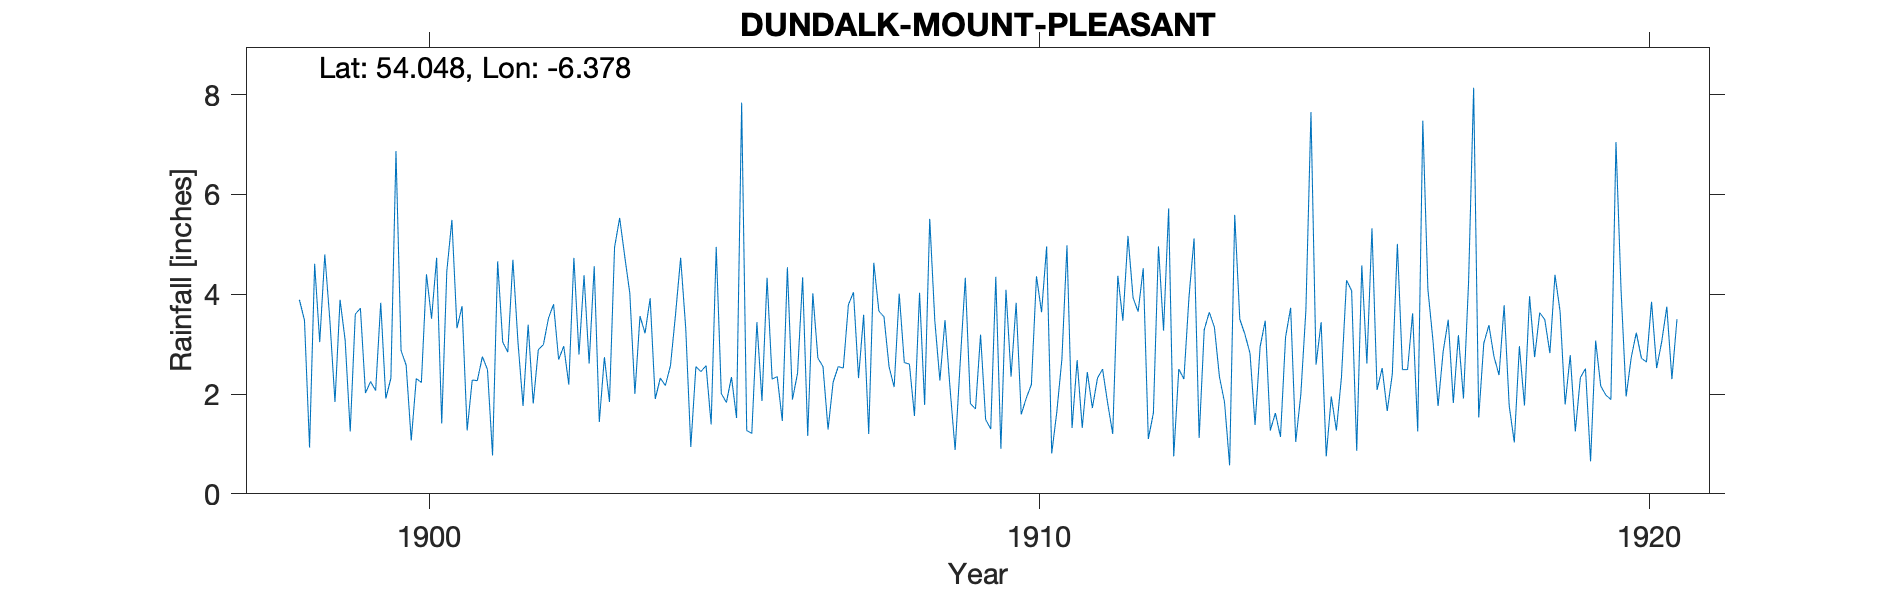

Values plotted in this chart, from the file beside it:
DUNDALK, MOUNT PLEASANT, , , , , , , , , , , , , , , , , , , , , , , 
Grid ref, IJ0627612219, Long, -6.378, Lat, 54.05, Elevation, 60, ft, , , , , , , , , , , , , , , 
Station no, RR1717, , , , , , , , , , , , , , , , , , , , , , 
, 1890, 1891, 1892, 1893, 1894, 1895, 1896, 1897, 1898, 1899, 1900, 1901, 1902, 1903, 1904, 1905, 1906, 1907, 1908, 1909, 1910, 1911, 1912
January, , , , , , , , , , 3.89, 2.87, 3.76, 1.76, 4.38, 3.22, 2.57, 4.33, 1.29, 2.55, 2.11, 2.35, 1.32, 3.93
February, , , , , , , , , , 3.08, 2.58, 1.27, 3.39, 2.61, 3.92, 1.39, 2.3, 2.24, 2.14, 0.88, 3.83, 2.68, 3.65
March, , , , , , , , , , 1.25, 1.07, 2.28, 1.81, 4.56, 1.9, 4.95, 2.35, 2.55, 4.01, 2.64, 1.59, 1.32, 4.52
April, , , , , , , , , , 3.6, 2.31, 2.27, 2.89, 1.44, 2.32, 2.01, 1.46, 2.52, 2.63, 4.33, 1.92, 2.44, 1.1
May, , , , , , , , , 3.89, 3.72, 2.23, 2.75, 2.99, 2.74, 2.17, 1.83, 4.54, 3.79, 2.6, 1.81, 2.19, 1.72, 1.62
June, , , , , , , , , 3.48, 2.02, 4.4, 2.49, 3.52, 1.84, 2.57, 2.34, 1.89, 4.04, 1.56, 1.7, 4.36, 2.32, 4.96
July, , , , , , , , , 0.93, 2.25, 3.51, 0.77, 3.8, 4.94, 3.6, 1.52, 2.42, 2.32, 4.03, 3.19, 3.64, 2.5, 3.27
August, , , , , , , , , 4.61, 2.07, 4.73, 4.66, 2.69, 5.53, 4.73, 7.84, 4.34, 3.59, 1.78, 1.49, 4.96, 1.82, 5.72
September, , , , , , , , , 3.04, 3.83, 1.41, 3.04, 2.96, 4.76, 3.32, 1.27, 1.16, 1.2, 5.51, 1.3, 0.81, 1.2, 0.75
October, , , , , , , , , 4.8, 1.91, 4.46, 2.84, 2.19, 4.02, 0.94, 1.21, 4.02, 4.63, 3.47, 4.35, 1.64, 4.37, 2.5
November, , , , , , , , , 3.47, 2.32, 5.49, 4.69, 4.73, 2, 2.55, 3.44, 2.72, 3.66, 2.27, 0.9, 2.7, 3.47, 2.3
December, , , , , , , , , 1.84, 6.87, 3.32, 3.04, 2.79, 3.56, 2.45, 1.86, 2.55, 3.55, 3.48, 4.09, 4.98, 5.17, 3.94
Total, , , , , , , , , , 36.81, 38.38, 33.86, 35.52, 42.38, 33.69, 32.23, 34.08, 35.38, 36.03, 28.79, 34.97, 30.33, 38.26
